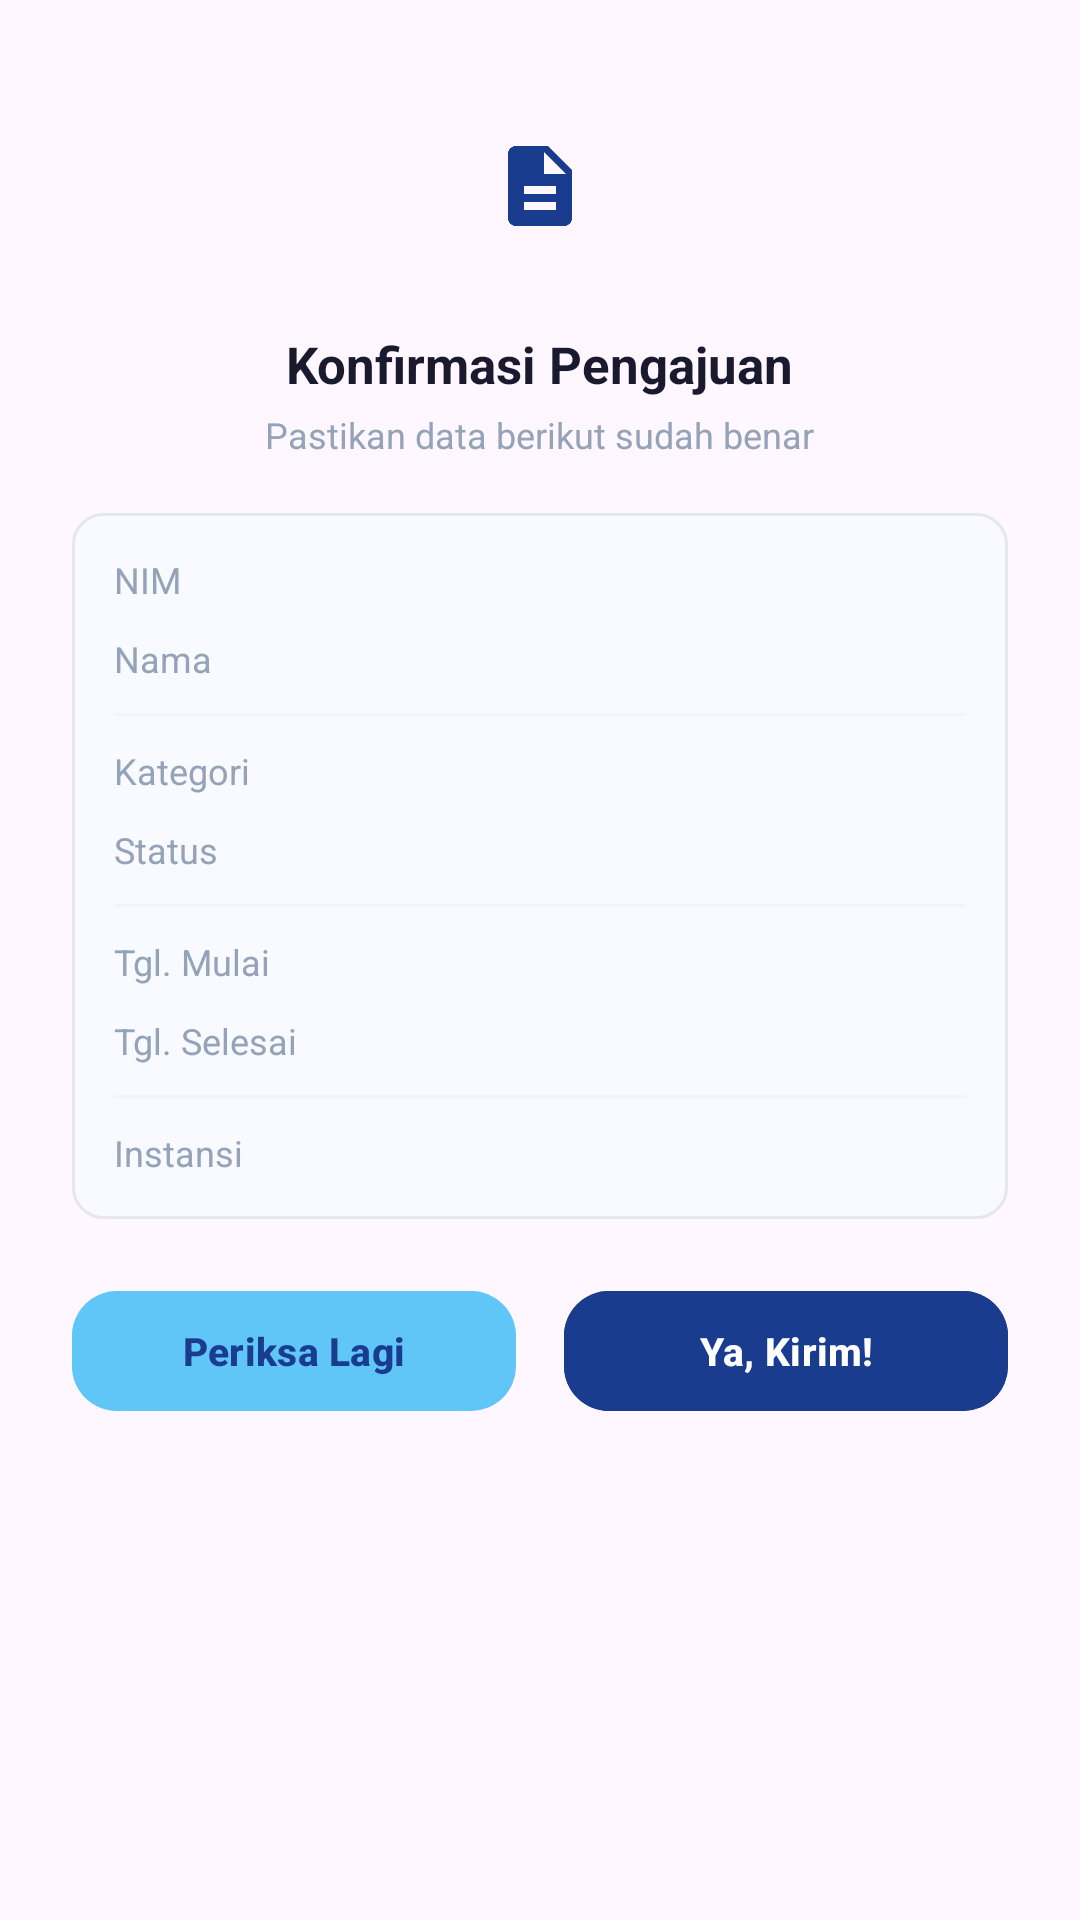

This screen was rendered from an Android layout file. Write that file and the resources it references.
<!-- AndroidManifest.xml: application theme Theme.RequestLetter -->
<!-- res/layout/dialog_confirm_submit.xml -->
<?xml version="1.0" encoding="utf-8"?>
<LinearLayout
    xmlns:android="http://schemas.android.com/apk/res/android"
    xmlns:app="http://schemas.android.com/apk/res-auto"
    android:layout_width="match_parent"
    android:layout_height="wrap_content"
    android:orientation="vertical"
    android:background="@drawable/bg_dialog"
    android:paddingHorizontal="24dp"
    android:paddingTop="28dp"
    android:paddingBottom="24dp">

    
    <FrameLayout
        android:layout_width="68dp"
        android:layout_height="68dp"
        android:layout_gravity="center_horizontal"
        android:background="@drawable/bg_icon_circle_blue_light">

        <ImageView
            android:layout_width="32dp"
            android:layout_height="32dp"
            android:layout_gravity="center"
            android:src="@drawable/ic_document"
            app:tint="#1A3C8F"
            android:contentDescription="@null" />

    </FrameLayout>

    
    <TextView
        android:layout_width="wrap_content"
        android:layout_height="wrap_content"
        android:layout_gravity="center_horizontal"
        android:layout_marginTop="14dp"
        android:text="Konfirmasi Pengajuan"
        android:textSize="17sp"
        android:textStyle="bold"
        android:textColor="#1A1A2E" />

    
    <TextView
        android:layout_width="wrap_content"
        android:layout_height="wrap_content"
        android:layout_gravity="center_horizontal"
        android:layout_marginTop="4dp"
        android:layout_marginBottom="18dp"
        android:text="Pastikan data berikut sudah benar"
        android:textSize="12sp"
        android:textColor="#94A3B8"
        android:gravity="center" />

    
    <LinearLayout
        android:layout_width="match_parent"
        android:layout_height="wrap_content"
        android:orientation="vertical"
        android:background="@drawable/bg_dialog_info_row"
        android:padding="14dp"
        android:layout_marginBottom="20dp">

        
        <LinearLayout
            android:layout_width="match_parent"
            android:layout_height="wrap_content"
            android:orientation="horizontal"
            android:gravity="center_vertical"
            android:layout_marginBottom="10dp">

            <TextView
                android:layout_width="0dp"
                android:layout_height="wrap_content"
                android:layout_weight="1"
                android:text="NIM"
                android:textSize="12sp"
                android:textColor="#94A3B8" />

            <TextView
                android:id="@+id/tvConfirmNim"
                android:layout_width="wrap_content"
                android:layout_height="wrap_content"
                android:textSize="12sp"
                android:textStyle="bold"
                android:textColor="#1A1A2E" />

        </LinearLayout>

        
        <LinearLayout
            android:layout_width="match_parent"
            android:layout_height="wrap_content"
            android:orientation="horizontal"
            android:gravity="center_vertical"
            android:layout_marginBottom="10dp">

            <TextView
                android:layout_width="0dp"
                android:layout_height="wrap_content"
                android:layout_weight="1"
                android:text="Nama"
                android:textSize="12sp"
                android:textColor="#94A3B8" />

            <TextView
                android:id="@+id/tvConfirmNama"
                android:layout_width="wrap_content"
                android:layout_height="wrap_content"
                android:textSize="12sp"
                android:textStyle="bold"
                android:textColor="#1A1A2E" />

        </LinearLayout>

        
        <View
            android:layout_width="match_parent"
            android:layout_height="1dp"
            android:background="#F1F5F9"
            android:layout_marginBottom="10dp" />

        
        <LinearLayout
            android:layout_width="match_parent"
            android:layout_height="wrap_content"
            android:orientation="horizontal"
            android:gravity="center_vertical"
            android:layout_marginBottom="10dp">

            <TextView
                android:layout_width="0dp"
                android:layout_height="wrap_content"
                android:layout_weight="1"
                android:text="Kategori"
                android:textSize="12sp"
                android:textColor="#94A3B8" />

            <TextView
                android:id="@+id/tvConfirmKategori"
                android:layout_width="wrap_content"
                android:layout_height="wrap_content"
                android:textSize="12sp"
                android:textStyle="bold"
                android:textColor="#1A3C8F" />

        </LinearLayout>

        
        <LinearLayout
            android:layout_width="match_parent"
            android:layout_height="wrap_content"
            android:orientation="horizontal"
            android:gravity="center_vertical"
            android:layout_marginBottom="10dp">

            <TextView
                android:layout_width="0dp"
                android:layout_height="wrap_content"
                android:layout_weight="1"
                android:text="Status"
                android:textSize="12sp"
                android:textColor="#94A3B8" />

            <TextView
                android:id="@+id/tvConfirmStatus"
                android:layout_width="wrap_content"
                android:layout_height="wrap_content"
                android:textSize="12sp"
                android:textStyle="bold"
                android:textColor="#1A1A2E" />

        </LinearLayout>

        
        <View
            android:layout_width="match_parent"
            android:layout_height="1dp"
            android:background="#F1F5F9"
            android:layout_marginBottom="10dp" />

        
        <LinearLayout
            android:layout_width="match_parent"
            android:layout_height="wrap_content"
            android:orientation="horizontal"
            android:gravity="center_vertical"
            android:layout_marginBottom="10dp">

            <TextView
                android:layout_width="0dp"
                android:layout_height="wrap_content"
                android:layout_weight="1"
                android:text="Tgl. Mulai"
                android:textSize="12sp"
                android:textColor="#94A3B8" />

            <TextView
                android:id="@+id/tvConfirmTglMulai"
                android:layout_width="wrap_content"
                android:layout_height="wrap_content"
                android:textSize="12sp"
                android:textStyle="bold"
                android:textColor="#1A1A2E" />

        </LinearLayout>

        
        <LinearLayout
            android:layout_width="match_parent"
            android:layout_height="wrap_content"
            android:orientation="horizontal"
            android:gravity="center_vertical"
            android:layout_marginBottom="10dp">

            <TextView
                android:layout_width="0dp"
                android:layout_height="wrap_content"
                android:layout_weight="1"
                android:text="Tgl. Selesai"
                android:textSize="12sp"
                android:textColor="#94A3B8" />

            <TextView
                android:id="@+id/tvConfirmTglSelesai"
                android:layout_width="wrap_content"
                android:layout_height="wrap_content"
                android:textSize="12sp"
                android:textStyle="bold"
                android:textColor="#1A1A2E" />

        </LinearLayout>

        
        <View
            android:layout_width="match_parent"
            android:layout_height="1dp"
            android:background="#F1F5F9"
            android:layout_marginBottom="10dp" />

        
        <LinearLayout
            android:layout_width="match_parent"
            android:layout_height="wrap_content"
            android:orientation="horizontal"
            android:gravity="top">

            <TextView
                android:layout_width="0dp"
                android:layout_height="wrap_content"
                android:layout_weight="1"
                android:text="Instansi"
                android:textSize="12sp"
                android:textColor="#94A3B8" />

            <TextView
                android:id="@+id/tvConfirmInstansi"
                android:layout_width="0dp"
                android:layout_height="wrap_content"
                android:layout_weight="1.5"
                android:textSize="12sp"
                android:textStyle="bold"
                android:textColor="#1A1A2E"
                android:gravity="end" />

        </LinearLayout>

    </LinearLayout>

    
    <LinearLayout
        android:layout_width="match_parent"
        android:layout_height="wrap_content"
        android:orientation="horizontal">

        
        <Button
            android:id="@+id/btnDialogKembali"
            android:layout_width="0dp"
            android:layout_height="48dp"
            android:layout_marginEnd="8dp"
            android:layout_weight="1"
            android:backgroundTint="#8230B6F5"
            android:stateListAnimator="@null"
            android:text="Periksa Lagi"
            android:textColor="#1A3C8F"
            android:textSize="13sp"
            android:textStyle="bold"
            app:cornerRadius="15dp" />

        
        <Button
            android:id="@+id/btnDialogKirim"
            android:layout_width="0dp"
            android:layout_height="48dp"
            android:layout_marginStart="8dp"
            android:layout_weight="1"
            android:backgroundTint="#1A3C8F"
            android:stateListAnimator="@null"
            android:text="Ya, Kirim!"
            android:textColor="#FFFFFF"
            android:textSize="13sp"
            android:textStyle="bold"
            app:cornerRadius="15dp" />

    </LinearLayout>

</LinearLayout>
<!-- resources referenced by this layout -->
<resources>
  <!-- drawable bg_dialog_info_row (drawable) -->
  <?xml version="1.0" encoding="utf-8"?>
  <shape xmlns:android="http://schemas.android.com/apk/res/android"
      android:shape="rectangle">
      <solid android:color="#F8FAFF" />
      <corners android:radius="10dp" />
      <stroke android:width="1dp" android:color="#E5E7EB" />
  </shape>
  <!-- drawable ic_document (drawable) -->
  <?xml version="1.0" encoding="utf-8"?>
  <vector xmlns:android="http://schemas.android.com/apk/res/android"
      android:width="24dp"
      android:height="24dp"
      android:viewportWidth="24"
      android:viewportHeight="24">
      <path
          android:fillColor="#000000"
          android:pathData="M14,2H6C4.9,2 4,2.9 4,4v16c0,1.1 0.9,2 2,2h12c1.1,0 2,-0.9 2,-2V8L14,2zM16,18H8v-2h8V18zM16,14H8v-2h8V14zM13,9V3.5L18.5,9H13z" />
  </vector>
  <style name="Theme.RequestLetter" parent="Base.Theme.RequestLetter" />
  <style name="Base.Theme.RequestLetter" parent="Theme.Material3.DayNight.NoActionBar">
          
          
      </style>
</resources>
